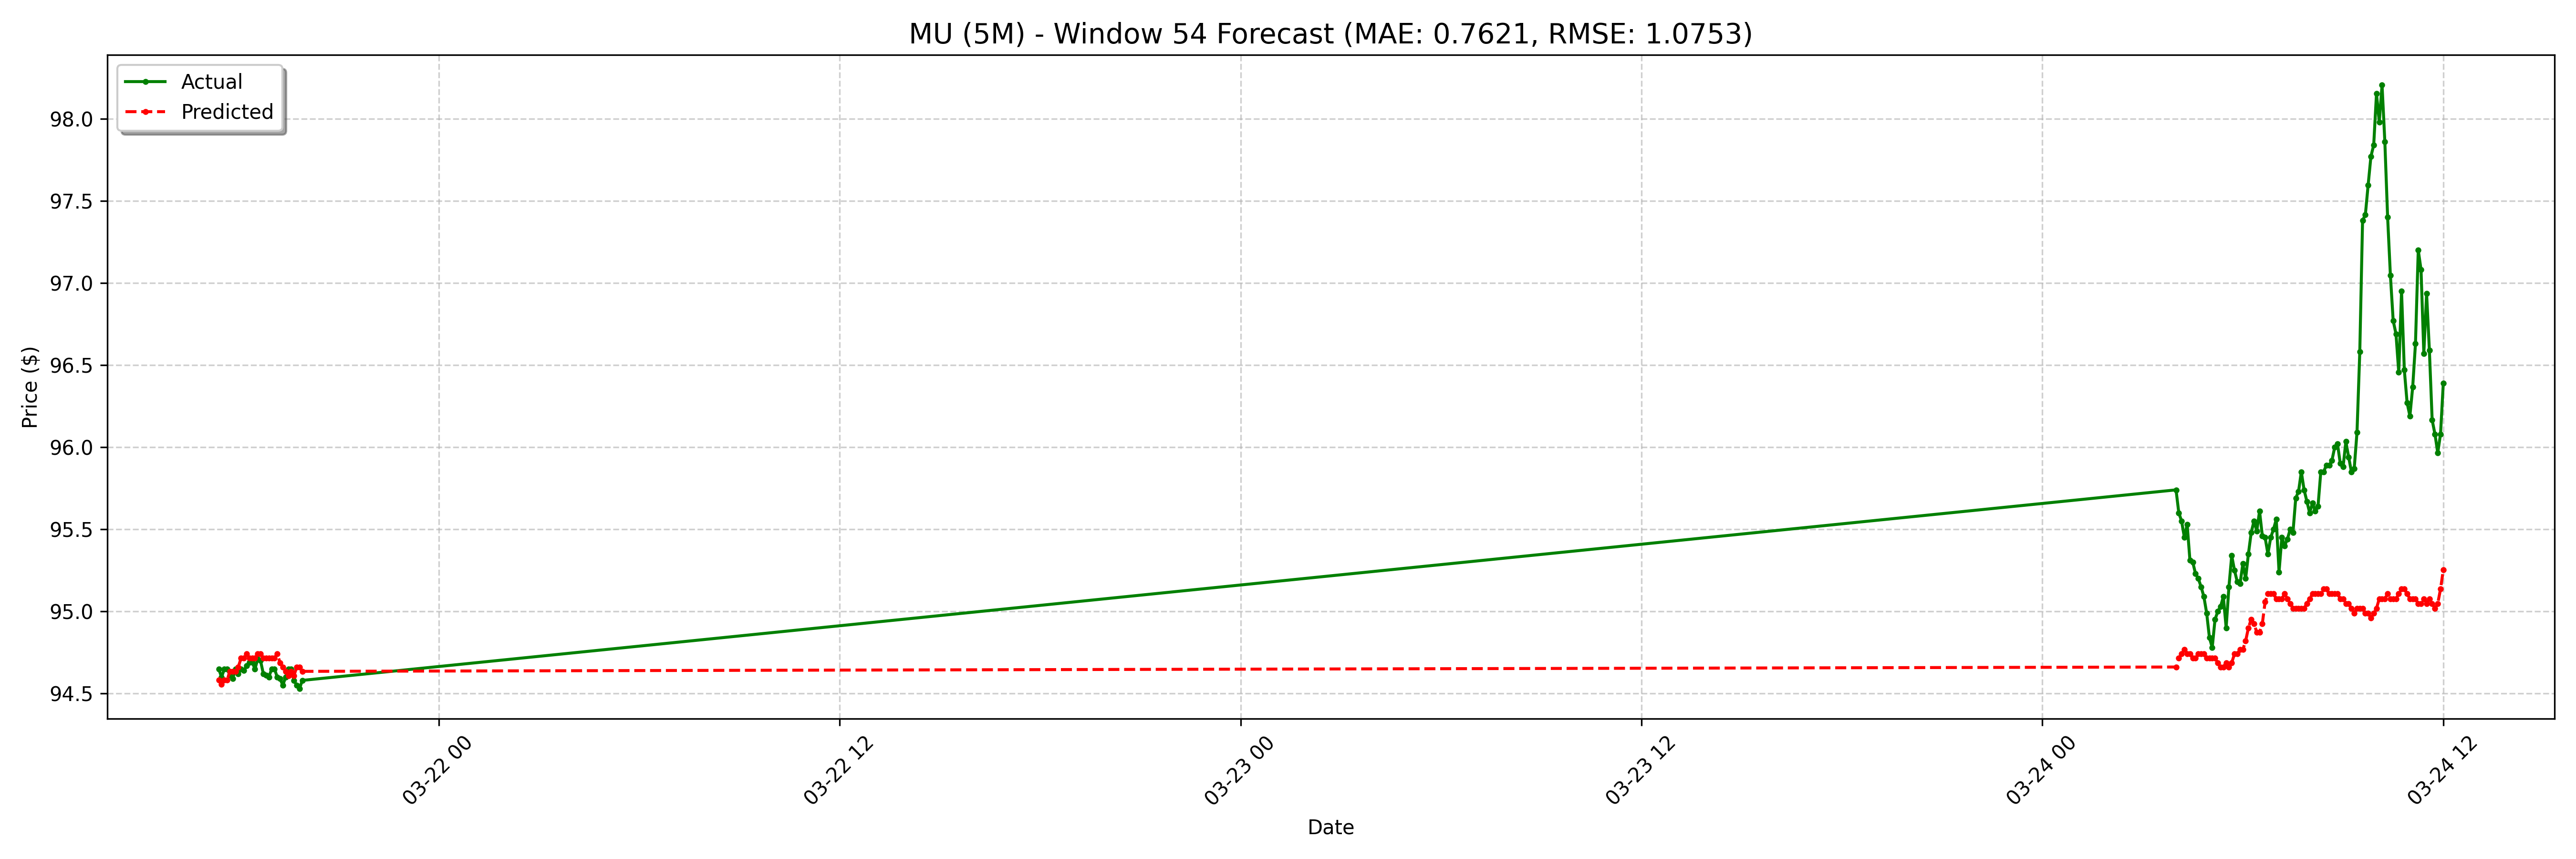

The file beside this chart, header and first rows:
date, actual, forecast
2025-03-21 17:25:00-04:00, 94.65, 94.58
2025-03-21 17:30:00-04:00, 94.6, 94.56
2025-03-21 17:35:00-04:00, 94.65, 94.58
2025-03-21 17:40:00-04:00, 94.65, 94.58
2025-03-21 17:45:00-04:00, 94.61, 94.63
2025-03-21 17:50:00-04:00, 94.59, 94.63
2025-03-21 17:55:00-04:00, 94.65, 94.63
2025-03-21 18:00:00-04:00, 94.62, 94.66
2025-03-21 18:05:00-04:00, 94.65, 94.71
2025-03-21 18:10:00-04:00, 94.64, 94.71
2025-03-21 18:15:00-04:00, 94.67, 94.74
2025-03-21 18:20:00-04:00, 94.69, 94.71
2025-03-21 18:25:00-04:00, 94.69, 94.71
2025-03-21 18:30:00-04:00, 94.65, 94.71
2025-03-21 18:35:00-04:00, 94.71, 94.74
2025-03-21 18:40:00-04:00, 94.7, 94.74
2025-03-21 18:45:00-04:00, 94.62, 94.71
2025-03-21 18:50:00-04:00, 94.61, 94.71
2025-03-21 18:55:00-04:00, 94.6, 94.71
2025-03-21 19:00:00-04:00, 94.65, 94.71
2025-03-21 19:05:00-04:00, 94.65, 94.71
2025-03-21 19:10:00-04:00, 94.6, 94.74
2025-03-21 19:15:00-04:00, 94.59, 94.69
2025-03-21 19:20:00-04:00, 94.55, 94.66
2025-03-21 19:25:00-04:00, 94.6, 94.63
2025-03-21 19:30:00-04:00, 94.65, 94.61
2025-03-21 19:35:00-04:00, 94.65, 94.63
2025-03-21 19:40:00-04:00, 94.58, 94.61
2025-03-21 19:45:00-04:00, 94.55, 94.66
2025-03-21 19:50:00-04:00, 94.53, 94.66
2025-03-21 19:55:00-04:00, 94.58, 94.63
2025-03-24 04:00:00-04:00, 95.74, 94.66
2025-03-24 04:05:00-04:00, 95.6, 94.71
2025-03-24 04:10:00-04:00, 95.55, 94.74
2025-03-24 04:15:00-04:00, 95.45, 94.77
2025-03-24 04:20:00-04:00, 95.53, 94.74
2025-03-24 04:25:00-04:00, 95.31, 94.74
2025-03-24 04:30:00-04:00, 95.3, 94.71
2025-03-24 04:35:00-04:00, 95.23, 94.71
2025-03-24 04:40:00-04:00, 95.2, 94.74
2025-03-24 04:45:00-04:00, 95.15, 94.74
2025-03-24 04:50:00-04:00, 95.09, 94.74
2025-03-24 04:55:00-04:00, 94.99, 94.71
2025-03-24 05:00:00-04:00, 94.84, 94.71
2025-03-24 05:05:00-04:00, 94.78, 94.71
2025-03-24 05:10:00-04:00, 94.95, 94.71
2025-03-24 05:15:00-04:00, 95.0, 94.69
2025-03-24 05:20:00-04:00, 95.03, 94.66
2025-03-24 05:25:00-04:00, 95.09, 94.66
2025-03-24 05:30:00-04:00, 94.9, 94.69
2025-03-24 05:35:00-04:00, 95.15, 94.66
2025-03-24 05:40:00-04:00, 95.34, 94.69
2025-03-24 05:45:00-04:00, 95.25, 94.74
2025-03-24 05:50:00-04:00, 95.18, 94.74
2025-03-24 05:55:00-04:00, 95.17, 94.77
2025-03-24 06:00:00-04:00, 95.29, 94.77
2025-03-24 06:05:00-04:00, 95.2, 94.82
2025-03-24 06:10:00-04:00, 95.35, 94.9
2025-03-24 06:15:00-04:00, 95.48, 94.95
2025-03-24 06:20:00-04:00, 95.55, 94.93
... 68 more rows
